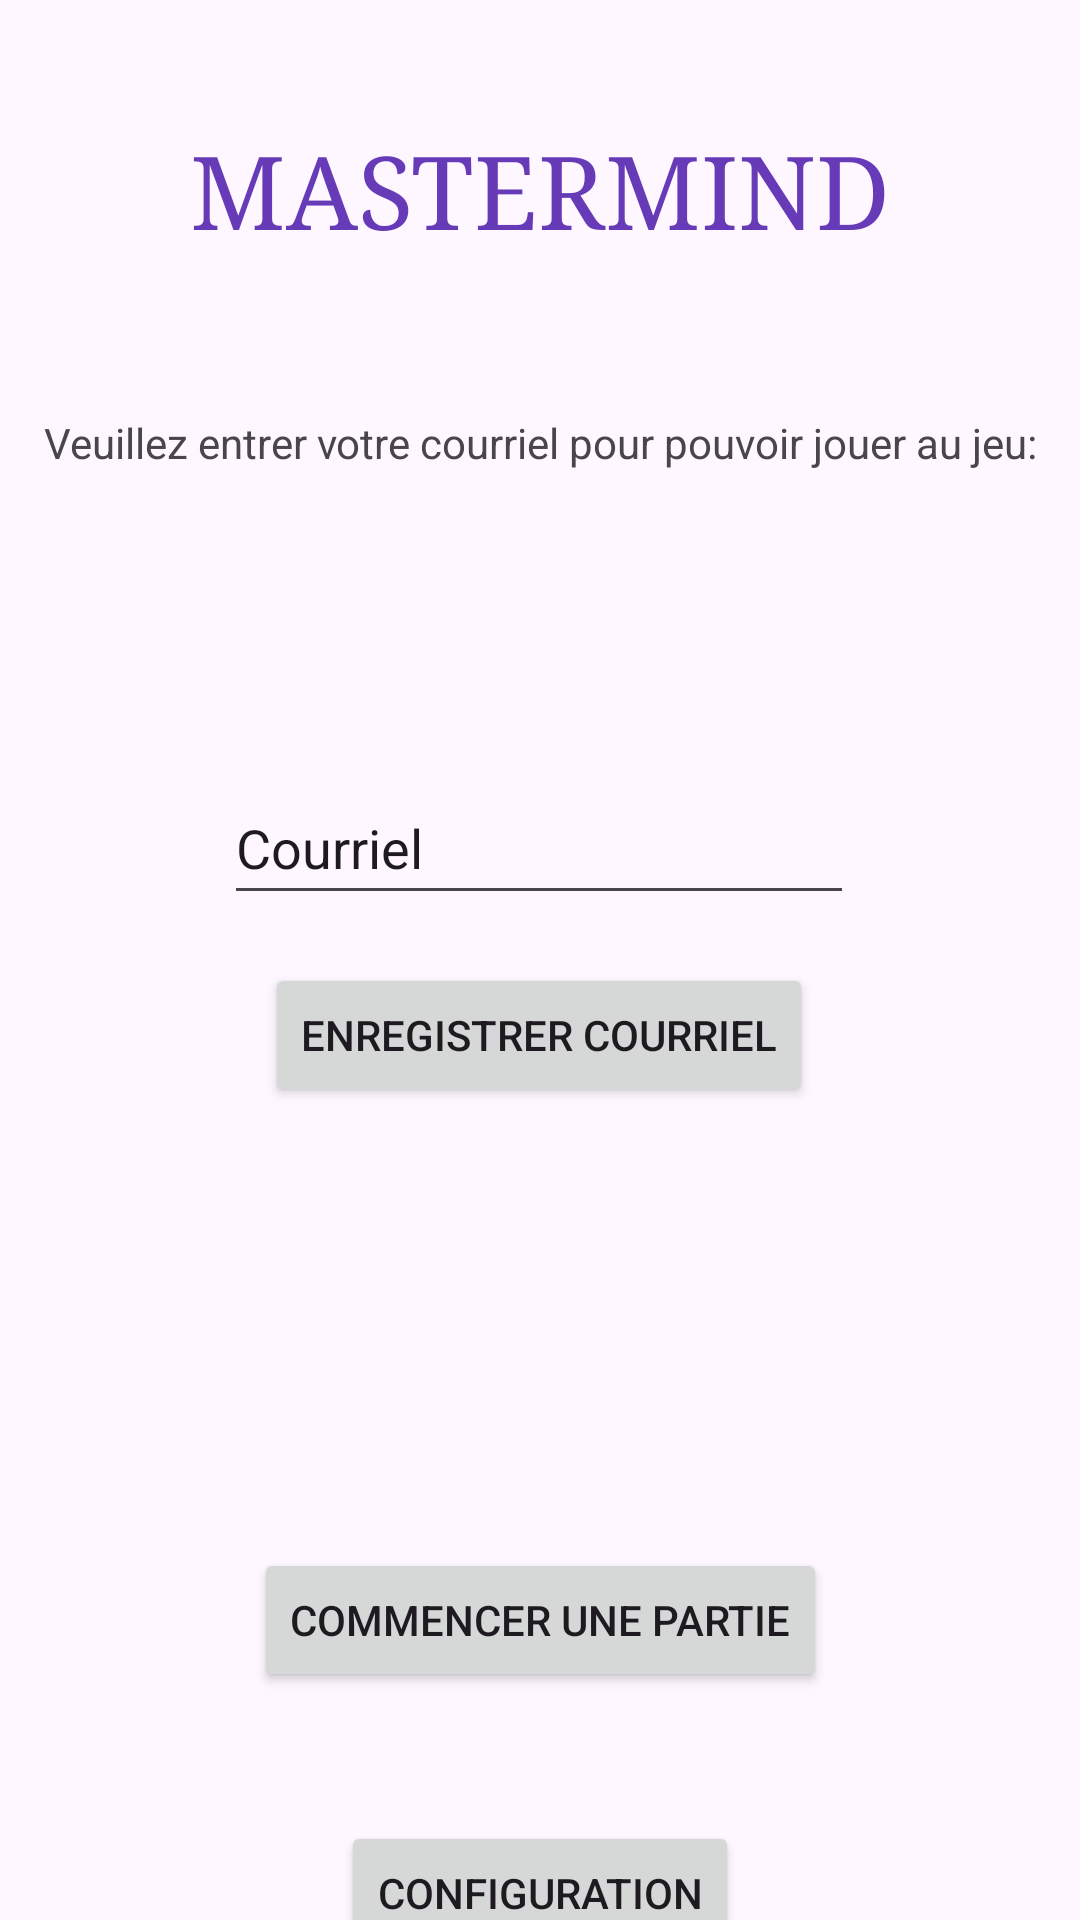

Produce the Android XML layout that renders to this screen, including the resource entries it uses.
<!-- AndroidManifest.xml: application theme Theme.FinaleAndroid -->
<!-- res/layout/activity_main.xml -->
<?xml version="1.0" encoding="utf-8"?>
<androidx.constraintlayout.widget.ConstraintLayout xmlns:android="http://schemas.android.com/apk/res/android"
    xmlns:app="http://schemas.android.com/apk/res-auto"
    xmlns:tools="http://schemas.android.com/tools"
    android:layout_width="match_parent"
    android:layout_height="match_parent"
    tools:context=".activites.MainActivity">

    <androidx.constraintlayout.widget.Guideline
        android:id="@+id/guideline"
        android:layout_width="wrap_content"
        android:layout_height="wrap_content"
        android:orientation="vertical"
        app:layout_constraintGuide_begin="16dp" />

    <androidx.constraintlayout.widget.Guideline
        android:id="@+id/guideline2"
        android:layout_width="wrap_content"
        android:layout_height="wrap_content"
        android:orientation="vertical"
        app:layout_constraintGuide_end="16dp" />

    <androidx.constraintlayout.widget.Guideline
        android:id="@+id/guideline3"
        android:layout_width="wrap_content"
        android:layout_height="wrap_content"
        android:orientation="horizontal"
        app:layout_constraintGuide_begin="25dp" />

    <TextView
        android:id="@+id/titre"
        android:layout_width="wrap_content"
        android:layout_height="wrap_content"
        android:layout_marginTop="16dp"
        android:fontFamily="serif"
        android:text="@string/mastermind"
        android:textColor="#673AB7"
        android:textSize="34sp"
        app:layout_constraintEnd_toStartOf="@+id/guideline2"
        app:layout_constraintStart_toStartOf="@+id/guideline"
        app:layout_constraintTop_toTopOf="@+id/guideline3" />

    <EditText
        android:id="@+id/inputCouriel"
        android:layout_width="wrap_content"
        android:layout_height="wrap_content"
        android:ems="10"
        android:inputType="text"
        android:minHeight="48dp"
        android:text="@string/courriel"
        app:layout_constraintBottom_toTopOf="@+id/guideline4"
        app:layout_constraintEnd_toStartOf="@+id/guideline2"
        app:layout_constraintHorizontal_bias="0.497"
        app:layout_constraintStart_toStartOf="@+id/guideline"
        tools:ignore="LabelFor"
        android:autofillHints="" />

    <androidx.constraintlayout.widget.Guideline
        android:id="@+id/guideline4"
        android:layout_width="wrap_content"
        android:layout_height="wrap_content"
        android:orientation="horizontal"
        app:layout_constraintGuide_begin="305dp" />

    <TextView
        android:id="@+id/messageCouriel"
        android:layout_width="wrap_content"
        android:layout_height="wrap_content"
        android:text="@string/veuillez_entrez_votre_courriel_pour_pouvoir_jouer_au_jeu"
        app:layout_constraintEnd_toStartOf="@+id/guideline2"
        app:layout_constraintStart_toStartOf="@+id/guideline"
        app:layout_constraintTop_toTopOf="@+id/guideline5" />

    <androidx.constraintlayout.widget.Guideline
        android:id="@+id/guideline5"
        android:layout_width="wrap_content"
        android:layout_height="wrap_content"
        android:orientation="horizontal"
        app:layout_constraintGuide_begin="138dp" />

    <androidx.constraintlayout.widget.Guideline
        android:id="@+id/guideline6"
        android:layout_width="wrap_content"
        android:layout_height="wrap_content"
        android:orientation="horizontal"
        app:layout_constraintGuide_begin="564dp" />

    <androidx.constraintlayout.widget.Guideline
        android:id="@+id/guideline7"
        android:layout_width="wrap_content"
        android:layout_height="wrap_content"
        android:orientation="horizontal"
        app:layout_constraintGuide_begin="667dp" />

    <Button
        android:id="@+id/btnPlay"
        android:layout_width="wrap_content"
        android:layout_height="wrap_content"
        android:text="@string/commencer_une_partie"
        app:layout_constraintBottom_toTopOf="@+id/guideline6"
        app:layout_constraintEnd_toStartOf="@+id/guideline2"
        app:layout_constraintStart_toStartOf="@+id/guideline" />

    <Button
        android:id="@+id/btnConfig"
        android:layout_width="wrap_content"
        android:layout_height="wrap_content"
        android:layout_marginBottom="12dp"
        android:text="@string/configuration"
        app:layout_constraintBottom_toTopOf="@+id/guideline7"
        app:layout_constraintEnd_toStartOf="@+id/guideline2"
        app:layout_constraintStart_toStartOf="@+id/guideline" />

    <Button
        android:id="@+id/btnHistorique"
        android:layout_width="wrap_content"
        android:layout_height="wrap_content"
        android:text="@string/historique_des_parties"
        app:layout_constraintEnd_toStartOf="@+id/guideline2"
        app:layout_constraintStart_toStartOf="@+id/guideline"
        app:layout_constraintTop_toTopOf="@+id/guideline7" />

    <Button
        android:id="@+id/btnEmail"
        android:layout_width="wrap_content"
        android:layout_height="wrap_content"
        android:layout_marginTop="16dp"
        android:text="@string/enregistrer_courriel"
        app:layout_constraintEnd_toStartOf="@+id/guideline2"
        app:layout_constraintHorizontal_bias="0.497"
        app:layout_constraintStart_toStartOf="@+id/guideline"
        app:layout_constraintTop_toTopOf="@+id/guideline4" />
</androidx.constraintlayout.widget.ConstraintLayout>
<!-- resources referenced by this layout -->
<resources>
  <string name="commencer_une_partie">Commencer une partie</string>
  <string name="configuration">Configuration</string>
  <string name="courriel">Courriel</string>
  <string name="enregistrer_courriel">Enregistrer Courriel</string>
  <string name="historique_des_parties">Historique des parties</string>
  <string name="mastermind">MASTERMIND</string>
  <string name="veuillez_entrez_votre_courriel_pour_pouvoir_jouer_au_jeu">Veuillez entrer votre courriel pour pouvoir jouer au jeu:</string>
  <style name="Theme.FinaleAndroid" parent="Base.Theme.FinaleAndroid" />
  <style name="Base.Theme.FinaleAndroid" parent="Theme.Material3.DayNight.NoActionBar">
          
          
      </style>
</resources>
